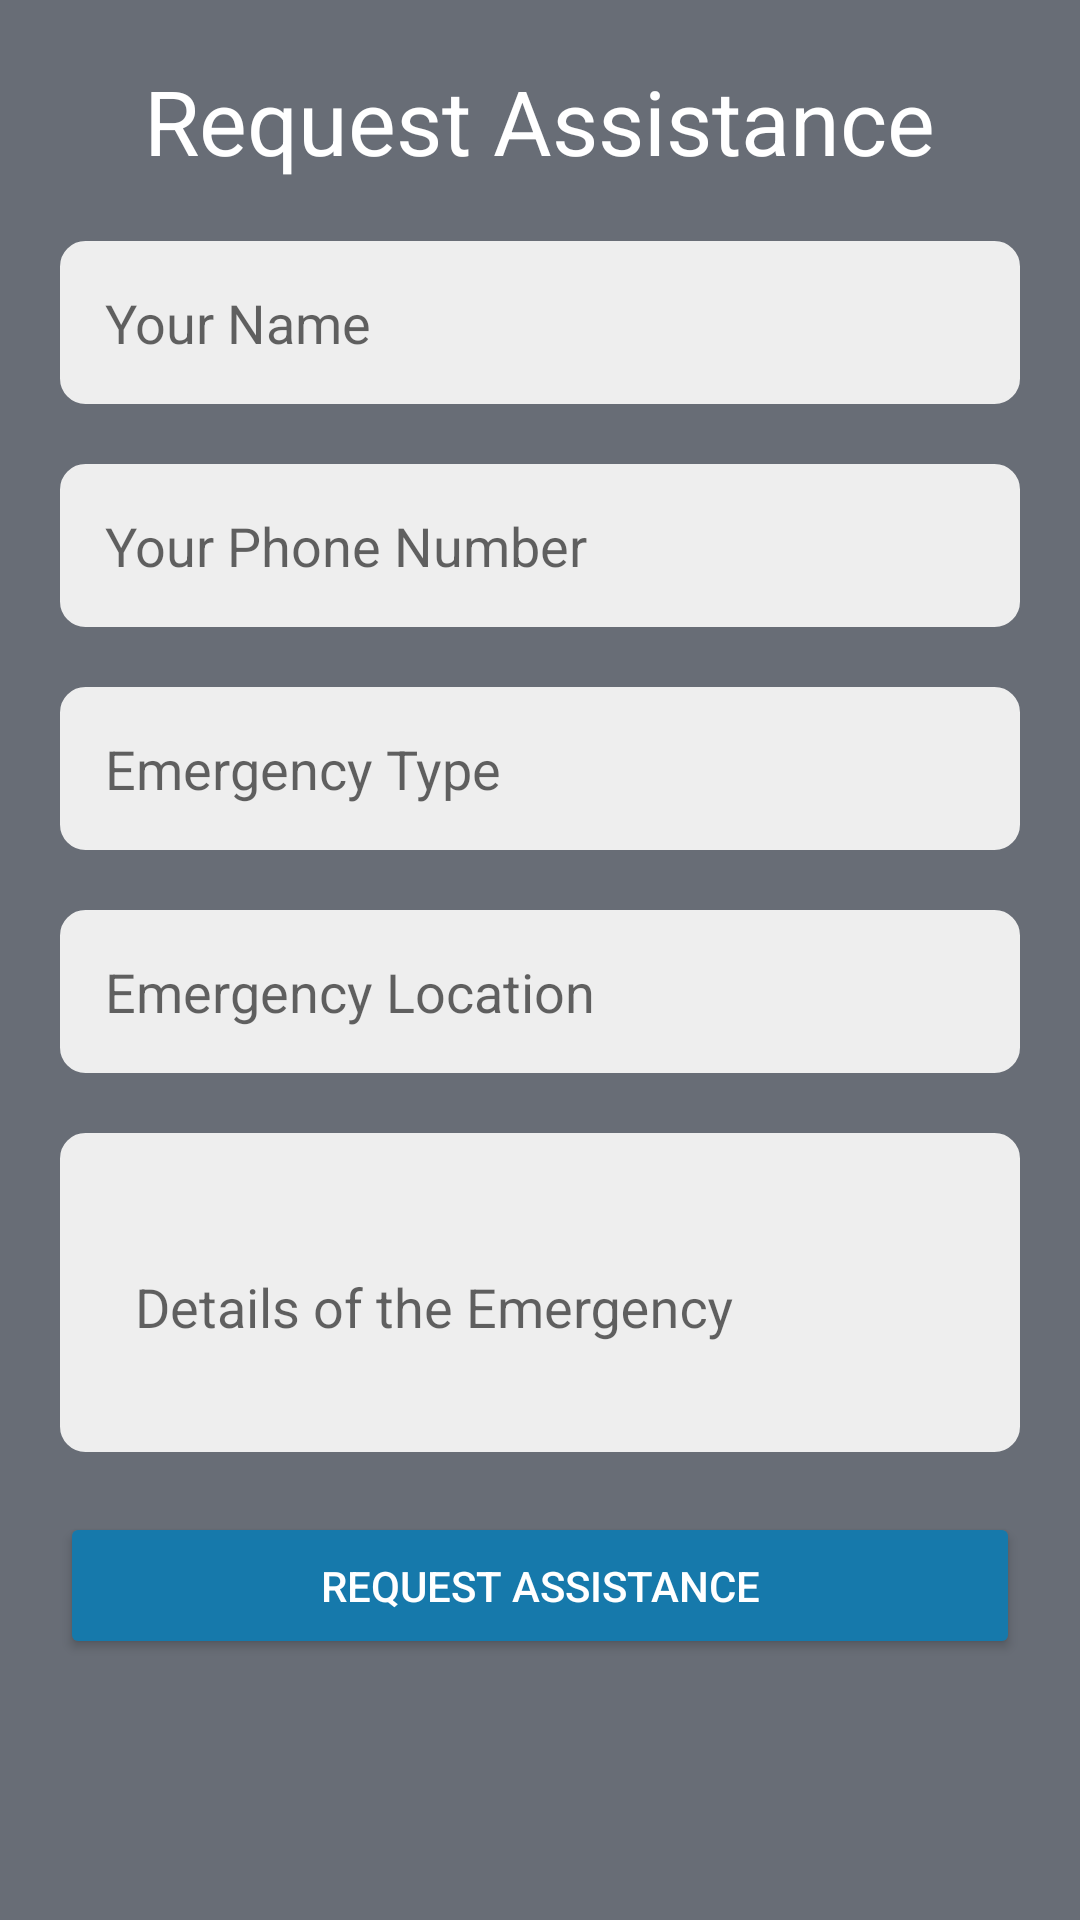

The Android layout XML behind this screen, and the referenced resources:
<!-- AndroidManifest.xml: application theme AppTheme -->
<!-- res/layout/emergency_request_assistance.xml -->
<?xml version="1.0" encoding="utf-8"?>
<RelativeLayout
    xmlns:android="http://schemas.android.com/apk/res/android"
    xmlns:tools="http://schemas.android.com/tools"
    android:layout_width="match_parent"
    android:layout_height="match_parent"
    android:background="#686D76"

    tools:context=".Request">

    <TextView
        android:id="@+id/titleTextView"
        android:layout_width="wrap_content"
        android:layout_height="wrap_content"
        android:text="Request Assistance"
        android:textSize="30sp"
        android:layout_centerHorizontal="true"
        android:layout_marginTop="20dp"
        android:textColor="@color/white"/>

    <EditText
        android:id="@+id/nameEditText"
        android:layout_width="match_parent"
        android:layout_height="wrap_content"
        android:hint="Your Name"
        android:backgroundTint="#EEEEEE"
        android:layout_marginTop="20dp"
        android:layout_below="@id/titleTextView"
        android:layout_marginHorizontal="20dp"
        android:background="@drawable/edit_text_background"
        android:padding="15dp"/>
    <EditText
        android:id="@+id/phoneEditText"
        android:layout_width="match_parent"
        android:layout_height="wrap_content"
        android:hint="Your Phone Number"
        android:inputType="phone"
        android:layout_marginTop="20dp"
        android:backgroundTint="#EEEEEE"

        android:layout_below="@id/nameEditText"
        android:layout_marginHorizontal="20dp"
        android:background="@drawable/edit_text_background"
        android:padding="15dp"/>

    <EditText
        android:id="@+id/typeEditText"
        android:layout_width="match_parent"
        android:layout_height="wrap_content"
        android:hint="Emergency Type"
        android:inputType="text"
        android:backgroundTint="#EEEEEE"

        android:layout_marginTop="20dp"
        android:layout_below="@id/phoneEditText"
        android:layout_marginHorizontal="20dp"
        android:background="@drawable/edit_text_background"
        android:padding="15dp"/>


    <EditText
        android:id="@+id/locationEditText"
        android:layout_width="match_parent"
        android:layout_height="wrap_content"
        android:hint="Emergency Location"
        android:inputType="text"
        android:layout_marginTop="20dp"
        android:backgroundTint="#EEEEEE"
        android:layout_below="@id/typeEditText"
        android:layout_marginHorizontal="20dp"
        android:background="@drawable/edit_text_background"
        android:padding="15dp"/>

    <com.google.android.material.textfield.TextInputLayout
        android:id="@+id/textInputLayoutDetails"
        android:layout_width="match_parent"
        android:layout_height="wrap_content"
        android:backgroundTint="#EEEEEE"

        android:layout_marginTop="20dp"
        android:layout_below="@id/locationEditText"
        android:layout_marginHorizontal="20dp"
        android:background="@drawable/edit_text_background"
        android:padding="15dp">

        <com.google.android.material.textfield.TextInputEditText
            android:id="@+id/editTextDetails"
            android:layout_width="match_parent"
            android:layout_height="wrap_content"
            android:hint="Details of the Emergency"
            android:inputType="textMultiLine"
            android:minLines="2"
            android:background="@null"
            android:padding="10dp"/>
    </com.google.android.material.textfield.TextInputLayout>

    <Button
        android:id="@+id/requestButton"
        android:layout_width="match_parent"
        android:layout_height="wrap_content"
        android:text="Request Assistance"
        android:layout_marginTop="20dp"
        android:layout_centerHorizontal="true"
        android:backgroundTint="#1679AB"
        android:textColor="@color/white"
        android:layout_marginHorizontal="20dp"
        android:layout_below="@id/textInputLayoutDetails"
        android:padding="15dp"/>

</RelativeLayout>
<!-- resources referenced by this layout -->
<resources>
  <color name="white">#FFFFFFFF</color>
  <!-- drawable edit_text_background (drawable) -->
  <?xml version="1.0" encoding="utf-8"?>
  <shape xmlns:android="http://schemas.android.com/apk/res/android">
      <solid android:color="#FFFFFF"/> 
      <corners android:radius="8dp"/> 
      <stroke android:width="1dp" android:color="#CCCCCC"/> 
  </shape>
  <style name="AppTheme" parent="Theme.AppCompat.DayNight.NoActionBar">
          
          <item name="colorPrimary">@color/colorPrimary</item>
          <item name="colorPrimaryDark">@color/colorPrimaryDark</item>
          <item name="colorAccent">@color/colorAccent</item>
          
      </style>
  <color name="colorPrimary">#6200EE</color>
  <color name="colorPrimaryDark">#3700B3</color>
  <color name="colorAccent">#03DAC5</color>
</resources>
